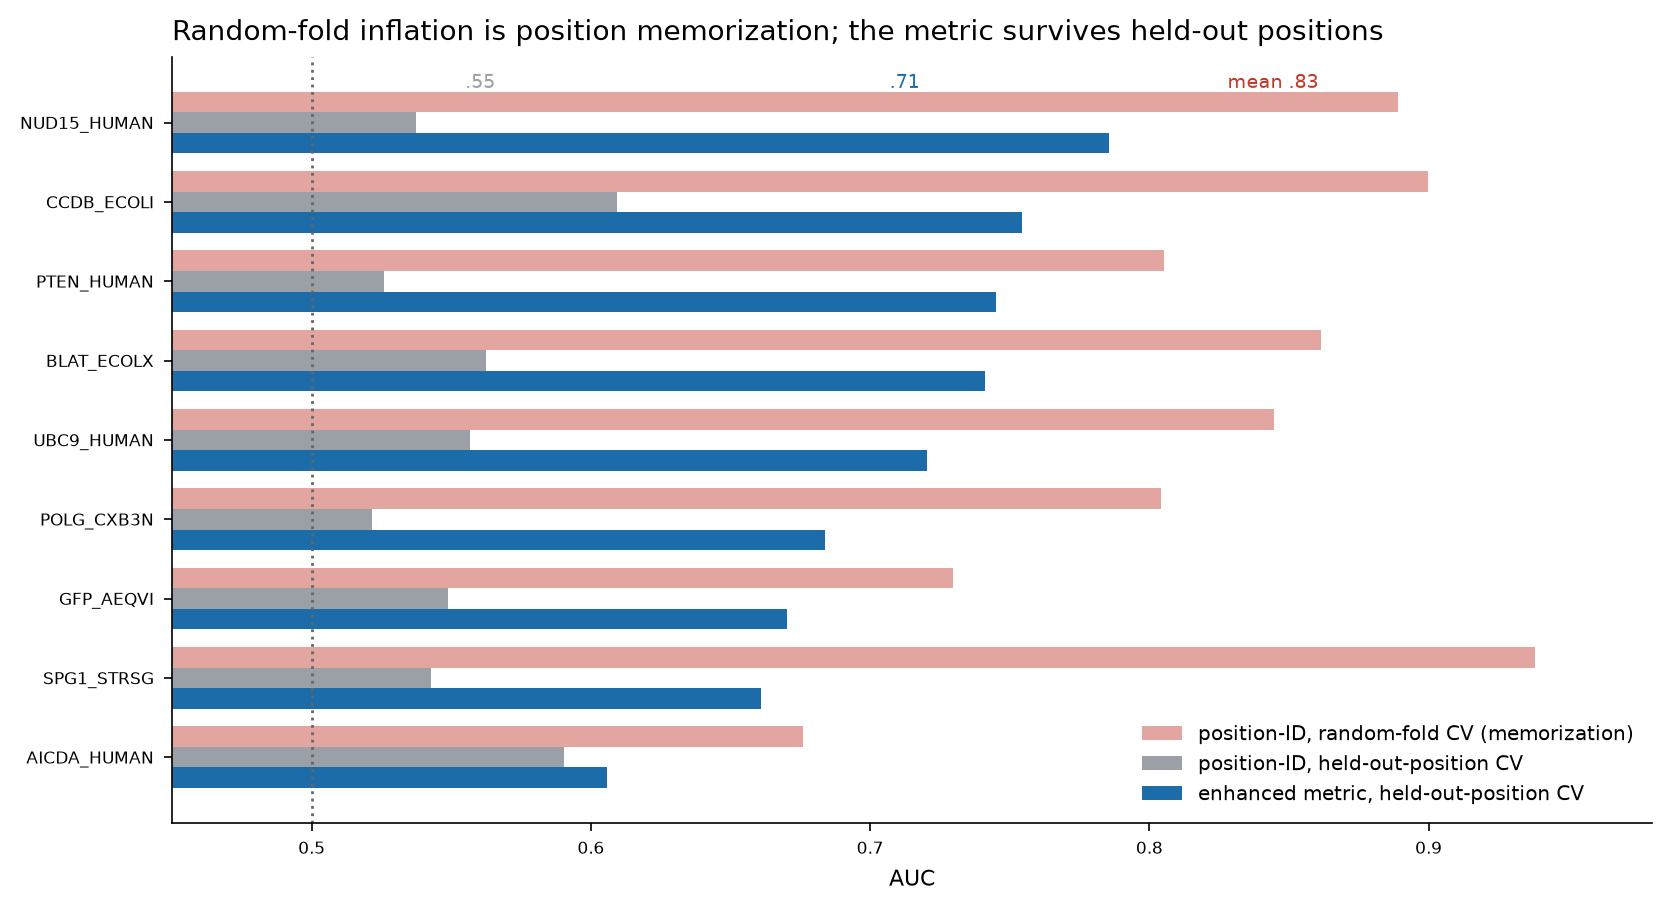

Source data for this figure (header and first rows):
protein, enhanced_grouped, posID_randomfold, posID_grouped, posINDEX_grouped
AICDA_HUMAN, 0.6059, 0.6761, 0.5905, 0.6514
BLAT_ECOLX, 0.7411, 0.8616, 0.5624, 0.5373
CCDB_ECOLI, 0.7543, 0.8999, 0.6092, 0.6694
GFP_AEQVI, 0.6704, 0.7297, 0.5487, 0.5985
NUD15_HUMAN, 0.7857, 0.889, 0.5375, 0.6331
POLG_CXB3N, 0.6838, 0.804, 0.5214, 0.6724
PTEN_HUMAN, 0.745, 0.8054, 0.5257, 0.6881
SPG1_STRSG, 0.6608, 0.9382, 0.5429, 0.5621
UBC9_HUMAN, 0.7204, 0.8445, 0.5569, 0.5322
MEAN, 0.7075, 0.8276, 0.555, 0.6161
